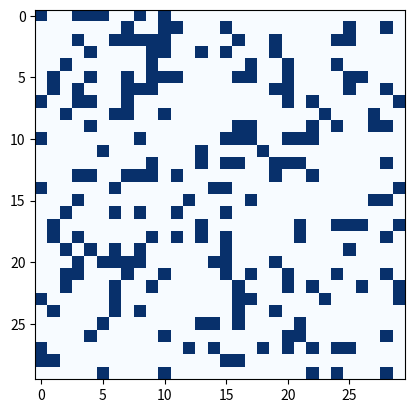

Recreate this plot in Python. (Note: this script raises an exception after producing the figure.)
import numpy as np
import matplotlib.pyplot as plt
from matplotlib.animation import FuncAnimation
import random


result_repo = 'result/'

np.random.seed(1234)
random.seed(12)

direction = np.array([[0, 1, 0, -1, 0, 1, -1, -1, 1],
                      [0, 0, 1, 0, -1, 1, 1, -1, -1]])

def probability_density(f) :
    return f.sum(axis=0)

def velocity(f) :
    return np.einsum("ij,jkl->ikl", direction, f)/probability_density(f)


def create_density_grid(x_shape=15, y_shape=10, v_shape=9, rand=.2, uniform=False, uniform_value=(1/9)) :
    if uniform : 
        density_grid = np.full((v_shape, x_shape, y_shape), uniform_value)
    else :
        density_grid = np.random.rand(v_shape, x_shape, y_shape)
        density_grid /= density_grid.sum(axis=0)
    # create holes in the matrix
    if rand :
        for x in range(x_shape) :
            for y in range(y_shape) :
                if np.random.random() > rand :
                    density_grid[:, x, y] = np.zeros(v_shape)
    return density_grid

def plot_density_grid(density_grid, file=None) :
    total_density = density_grid.sum(axis=0)
    plt.imshow(total_density, cmap='Blues')
    plt.savefig(result_repo+file)


def streaming2D(arr, direction, test=False, collision=False) :
    acc = np.zeros_like(arr)
    for i in range(direction.shape[1]) :
        acc[i, :, :] = np.roll(arr[i, :, :], shift=(direction[0][i], direction[1][i]), axis=(0, 1))
    if test :
        try :
            assert np.isclose(arr.sum(), acc.sum()) # testing if the mass is conserved after one stream
        except :
            print('AssertionError : the mass is not conserved during the stream.\n probability before : ', np.sum(arr), ' probablity after :',  np.sum(acc))
            raise AssertionError
    if collision :
        acc = collision(acc)
    return acc


def animate(file=None, frames=200, interval=100, collision=None, cmap="Blues", create_grid=(lambda : create_density_grid(x_shape=30, y_shape=30))) :
    density_grid_animate = create_grid()
    total_density = density_grid_animate.sum(axis=0)
    fig = plt.figure()
    im = plt.imshow(total_density, animated=True, cmap=cmap)
    i = 0 
    def updatefig(frame) :
        nonlocal density_grid_animate, i
        i += 1
        density_grid_animate = streaming2D(density_grid_animate, direction, collision=collision, test=True)
        frame = density_grid_animate.sum(axis=0)
        im.set_array(frame)
        print('frame :', i, "/", frames, end='\r')
        return im,

    ani = FuncAnimation(fig, updatefig, blit=True, frames=frames, interval=interval)
    ani.save(result_repo+file, writer='ffmpeg')



if __name__ == "__main__":
    density_grid = create_density_grid(x_shape=30, y_shape=30)
    plot_density_grid(density_grid, file='density_grid.png')
    streaming2D(density_grid, direction, test=True)
    animate(file='density_animation.mp4', frames=200)
